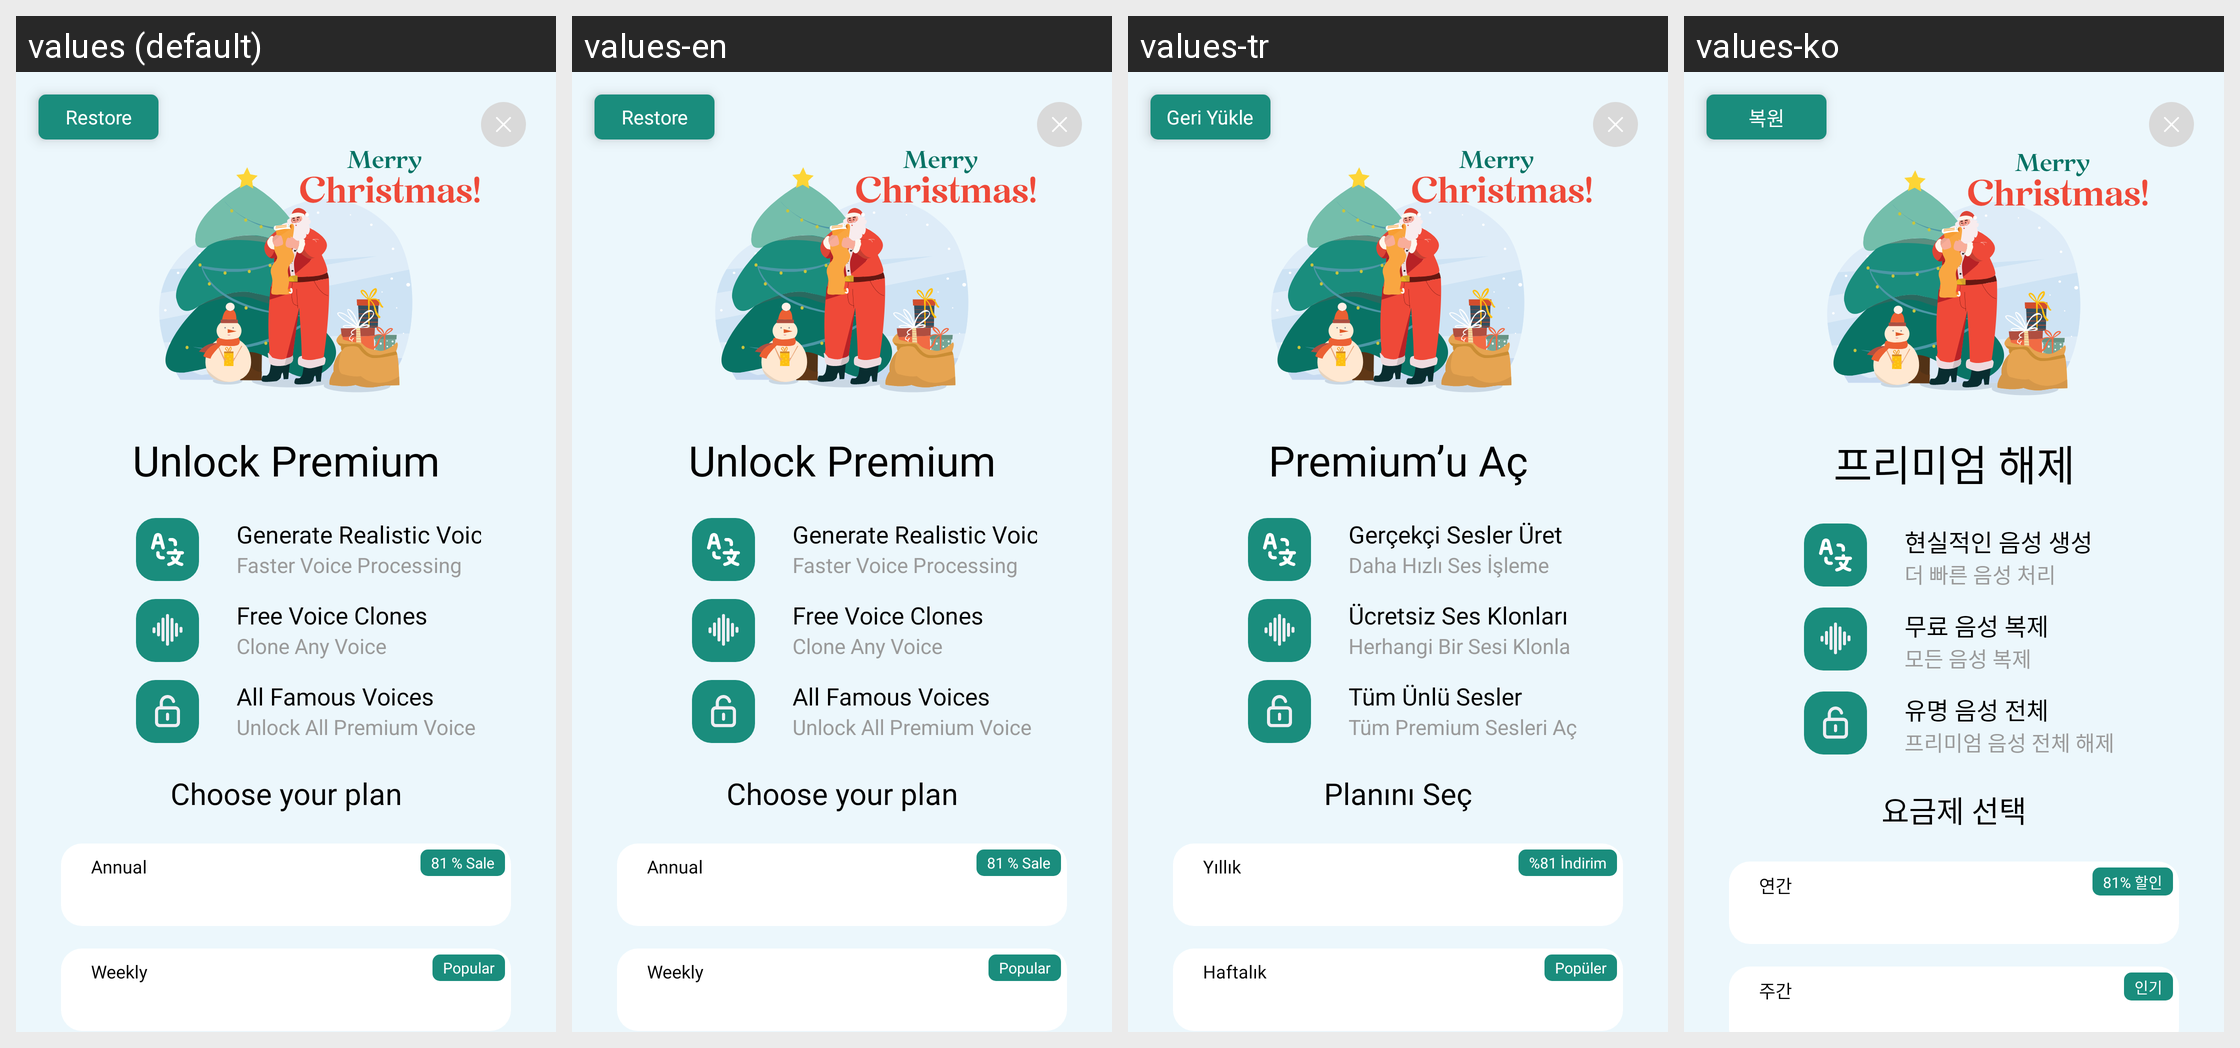

Locale-by-locale string values for the Android screen shown in this grid:
Android screen res/layout/fragment_paywall_christmas.xml rendered under 4 locales, left to right: values (default), values-en, values-tr, values-ko. Device: Nexus 5 (rendered at 1080×1920; each locale shown at half size, 540×960, under a caption strip naming it); theme Theme.Kotodama.
Other locales in the repository, not shown: values-ar-rAE, values-de, values-es, values-fr, values-in, values-ja, values-pt-rBR, values-ru, values-vi, values-zh-rCN, values-zh-rSG.
Strings drawn on this screen, with the default value and each locale's value (text and hints the layout hard-codes, and strings that could not be matched under every locale, appear in the picture but are not listed):

restore
  values: Restore
  values-en: Restore
  values-tr: Geri Yükle
  values-ko: 복원

unlockPremium
  values: Unlock Premium
  values-en: Unlock Premium
  values-tr: Premium’u Aç
  values-ko: 프리미엄 해제

generateRealisticVoices
  values: Generate Realistic Voices
  values-en: Generate Realistic Voices
  values-tr: Gerçekçi Sesler Üret
  values-ko: 현실적인 음성 생성

fasterVoiceProcessing
  values: Faster Voice Processing
  values-en: Faster Voice Processing
  values-tr: Daha Hızlı Ses İşleme
  values-ko: 더 빠른 음성 처리

freeVoiceClones
  values: Free Voice Clones
  values-en: Free Voice Clones
  values-tr: Ücretsiz Ses Klonları
  values-ko: 무료 음성 복제

clonesAnyVoice
  values: Clone Any Voice
  values-en: Clone Any Voice
  values-tr: Herhangi Bir Sesi Klonla
  values-ko: 모든 음성 복제

allFamousVoices
  values: All Famous Voices
  values-en: All Famous Voices
  values-tr: Tüm Ünlü Sesler
  values-ko: 유명 음성 전체

unlockAllPremiumVoices
  values: Unlock All Premium Voice
  values-en: Unlock All Premium Voice
  values-tr: Tüm Premium Sesleri Aç
  values-ko: 프리미엄 음성 전체 해제

chooseYourPlan
  values: Choose your plan
  values-en: Choose your plan
  values-tr: Planını Seç
  values-ko: 요금제 선택

annual
  values: Annual
  values-en: Annual
  values-tr: Yıllık
  values-ko: 연간

sale_81
  values: 81 % Sale
  values-en: 81 % Sale
  values-tr: %81 İndirim
  values-ko: 81% 할인

weekly
  values: Weekly
  values-en: Weekly
  values-tr: Haftalık
  values-ko: 주간

popular
  values: Popular
  values-en: Popular
  values-tr: Popüler
  values-ko: 인기
